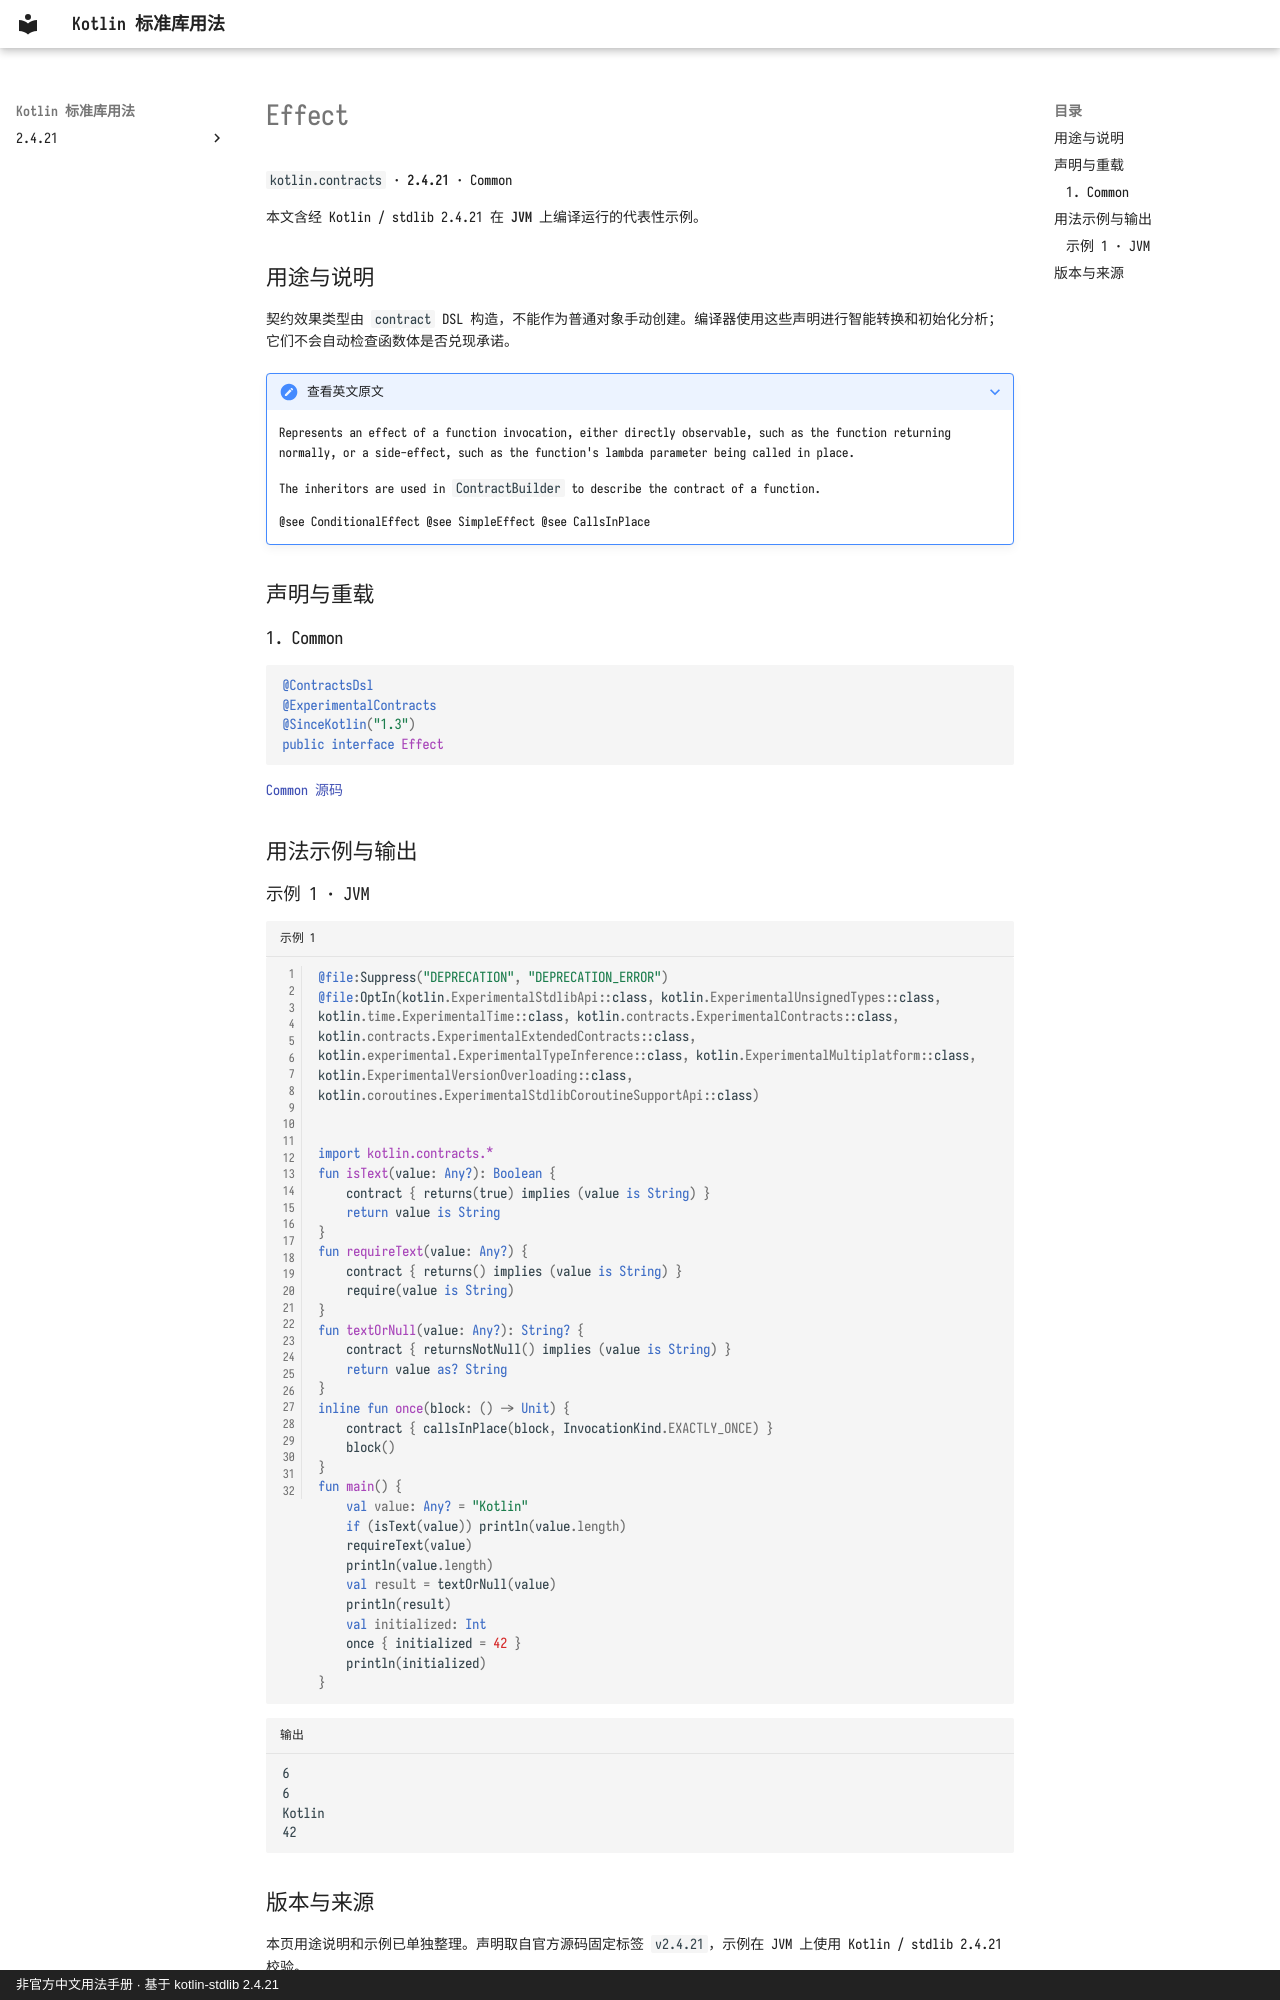

repository: oooooooko/kotlin-stdlib-docs · page: zh/api/kotlin.contracts/effect--2252d5cf/index.html · generator: mkdocs · copyright: 非官方中文用法手册 · 基于 kotlin-stdlib 2.4.21

# Effect

`kotlin.contracts` · **2.4.21** · Common

本文含经 Kotlin / stdlib 2.4.21 在 **JVM** 上编译运行的代表性示例。

## 用途与说明

契约效果类型由 `contract` DSL 构造，不能作为普通对象手动创建。编译器使用这些声明进行智能转换和初始化分析；它们不会自动检查函数体是否兑现承诺。

??? note "查看英文原文"

    Represents an effect of a function invocation,
    either directly observable, such as the function returning normally,
    or a side-effect, such as the function's lambda parameter being called in place.
    
    The inheritors are used in `ContractBuilder` to describe the contract of a function.
    
    @see ConditionalEffect
    @see SimpleEffect
    @see CallsInPlace

## 声明与重载

### 1. Common

```kotlin
@ContractsDsl
@ExperimentalContracts
@SinceKotlin("1.3")
public interface Effect
```

[Common 源码](https://github.com/JetBrains/kotlin/blob/v2.4.21/libraries/stdlib/src/kotlin/contracts/Effect.kt#L10)

## 用法示例与输出

### 示例 1 · JVM

```kotlin title="示例 1" linenums="1"
@file:Suppress("DEPRECATION", "DEPRECATION_ERROR")
@file:OptIn(kotlin.ExperimentalStdlibApi::class, kotlin.ExperimentalUnsignedTypes::class, kotlin.time.ExperimentalTime::class, kotlin.contracts.ExperimentalContracts::class, kotlin.contracts.ExperimentalExtendedContracts::class, kotlin.experimental.ExperimentalTypeInference::class, kotlin.ExperimentalMultiplatform::class, kotlin.ExperimentalVersionOverloading::class, kotlin.coroutines.ExperimentalStdlibCoroutineSupportApi::class)


import kotlin.contracts.*
fun isText(value: Any?): Boolean {
    contract { returns(true) implies (value is String) }
    return value is String
}
fun requireText(value: Any?) {
    contract { returns() implies (value is String) }
    require(value is String)
}
fun textOrNull(value: Any?): String? {
    contract { returnsNotNull() implies (value is String) }
    return value as? String
}
inline fun once(block: () -> Unit) {
    contract { callsInPlace(block, InvocationKind.EXACTLY_ONCE) }
    block()
}
fun main() {
    val value: Any? = "Kotlin"
    if (isText(value)) println(value.length)
    requireText(value)
    println(value.length)
    val result = textOrNull(value)
    println(result)
    val initialized: Int
    once { initialized = 42 }
    println(initialized)
}
```

```text title="输出"
6
6
Kotlin
42
```
